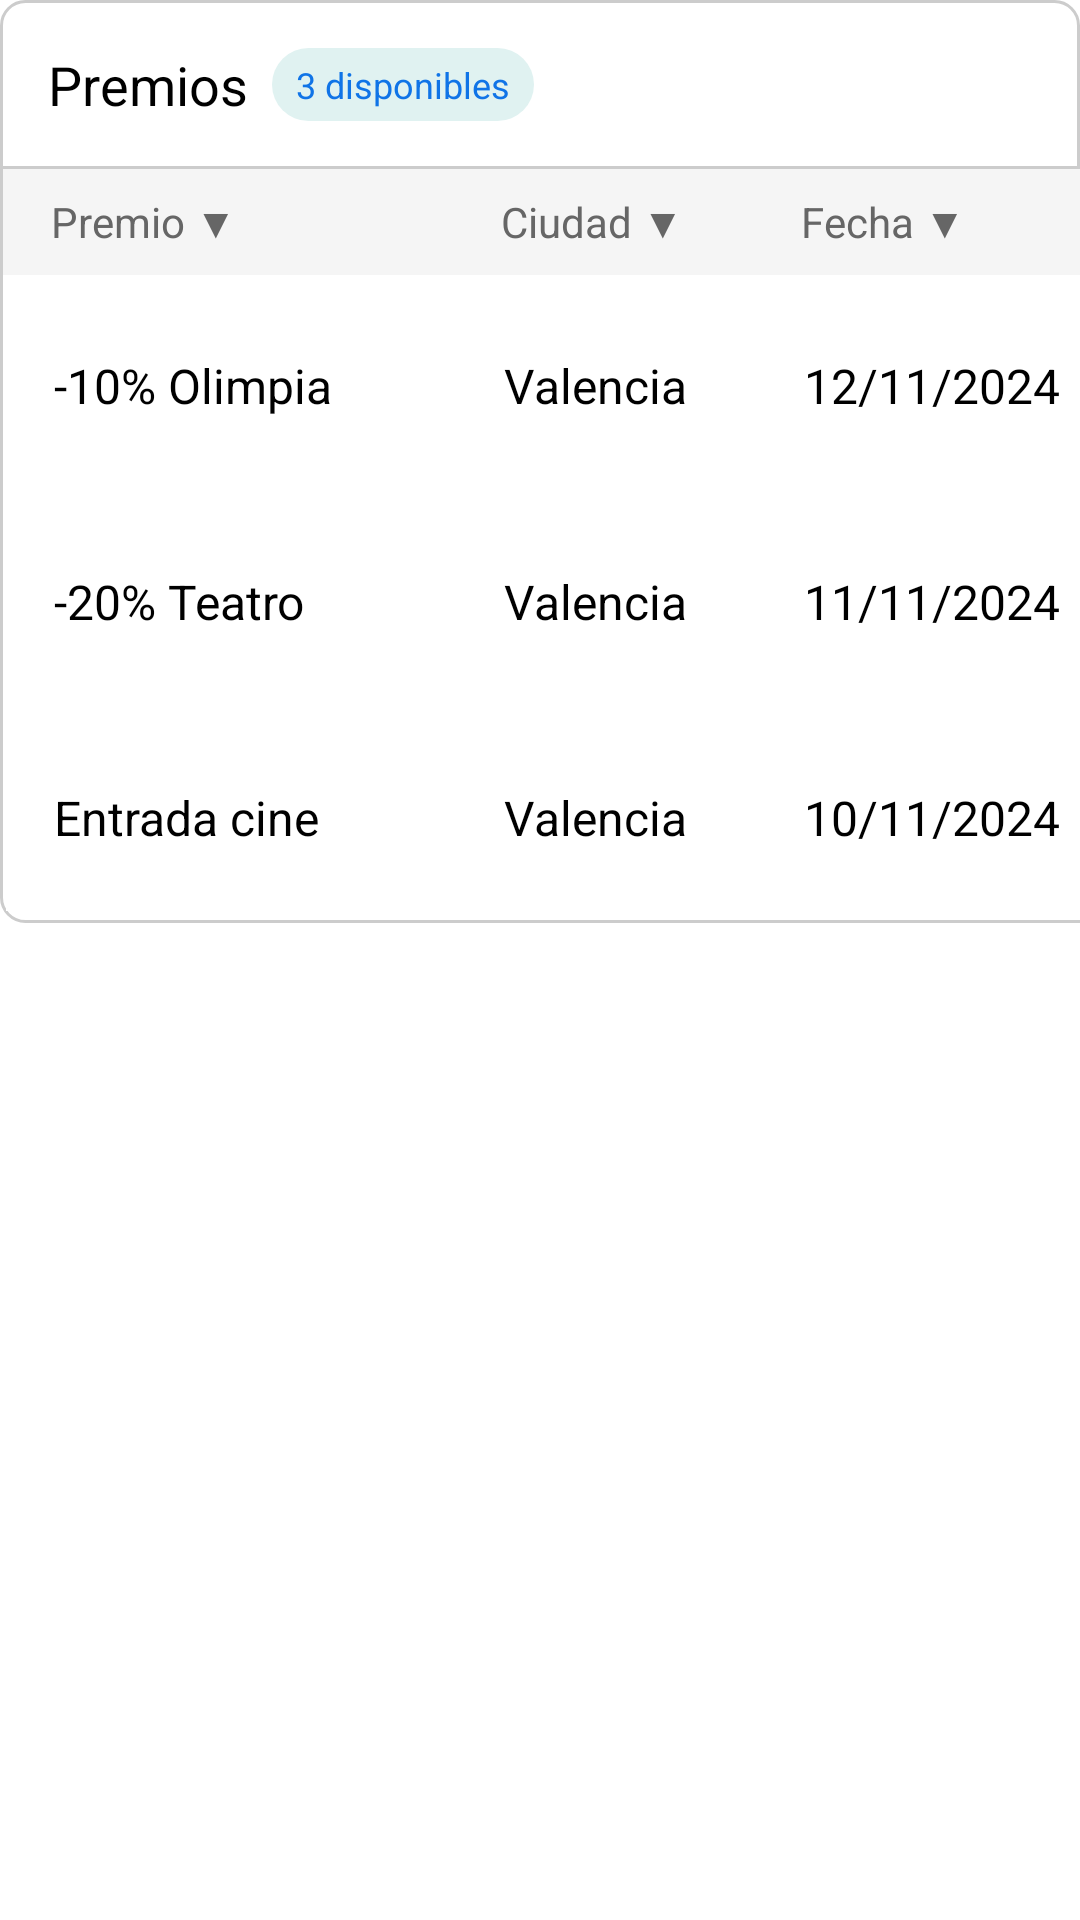

Write the Android layout XML for this screen, with the resource values it uses.
<!-- AndroidManifest.xml: application theme Base.Theme.BreathBetter -->
<!-- res/layout/monthly_objectives_table.xml -->
<?xml version="1.0" encoding="utf-8"?>
<LinearLayout
    xmlns:android="http://schemas.android.com/apk/res/android"
    xmlns:app="http://schemas.android.com/apk/res-auto"
    android:layout_width="match_parent"
    android:layout_height="wrap_content"
    android:orientation="vertical"
    android:layout_marginTop="16dp"
    android:layout_marginHorizontal="16dp">

    <include
        layout="@layout/monthly_objectives_header"
        android:background="@drawable/table_header_border"/>

    <HorizontalScrollView
        android:layout_width="match_parent"
        android:layout_height="wrap_content"
        android:scrollbars="none">

        <TableLayout
            android:id="@+id/table_monthly_objectives"
            android:layout_width="wrap_content"
            android:layout_height="wrap_content"
            android:background="@drawable/table_body_border">

            <TableRow
                android:layout_width="wrap_content"
                android:background="#F5F5F5"
                android:paddingVertical="8dp"
                android:layout_marginHorizontal="1dp">

                <TextView
                    android:id="@+id/header_premio"
                    style="@style/TextAppearance.App.Heading3"
                    android:layout_width="150dp"
                    android:layout_height="wrap_content"
                    android:paddingHorizontal="16dp"
                    android:text="Premio ▼"
                    android:textColor="#666666"
                    android:textSize="14sp" />

                <TextView
                    android:id="@+id/header_ciudad"
                    style="@style/TextAppearance.App.Heading3"
                    android:layout_width="100dp"
                    android:layout_height="wrap_content"
                    android:paddingHorizontal="16dp"
                    android:text="Ciudad ▼"
                    android:textColor="#666666"
                    android:textSize="14sp" />

                <TextView
                    android:id="@+id/header_fecha"
                    style="@style/TextAppearance.App.Heading3"
                    android:layout_width="100dp"
                    android:layout_height="wrap_content"
                    android:paddingHorizontal="16dp"
                    android:text="Fecha ▼"
                    android:textColor="#666666"
                    android:textSize="14sp" />
                <TextView
                    android:layout_width="100dp"
                    android:layout_height="wrap_content"
                    android:paddingHorizontal="16dp"
                    android:text=""
                    android:textColor="#666666"
                    android:textSize="14sp"/>
            </TableRow>

            <TableRow
                android:layout_width="wrap_content"
                android:background="@android:color/white"
                android:paddingVertical="8dp"
                android:layout_marginHorizontal="2dp"
                android:layout_marginVertical="4dp">

                <TextView
                    style="@style/TextAppearance.App.Heading3"
                    android:layout_width="60dp"
                    android:layout_height="wrap_content"
                    android:paddingHorizontal="16dp"
                    android:text="-10% Olimpia"
                    android:textColor="@android:color/black"
                    android:textSize="16sp" />

                <TextView
                    style="@style/TextAppearance.App.Heading3"
                    android:layout_width="100dp"
                    android:layout_height="wrap_content"
                    android:paddingHorizontal="16dp"
                    android:text="Valencia"
                    android:textColor="@android:color/black"
                    android:textSize="16sp" />

                <TextView
                    style="@style/TextAppearance.App.Heading3"
                    android:layout_width="100dp"
                    android:layout_height="wrap_content"
                    android:paddingHorizontal="16dp"
                    android:text="12/11/2024"
                    android:textColor="@android:color/black"
                    android:textSize="16sp" />
                <Button
                    style="@style/Widget.App.Button.Primary"
                    android:layout_width="80dp"
                    android:layout_height="wrap_content"
                    android:paddingHorizontal="16dp"
                    android:layout_marginRight="5dp"
                    android:text="Canjear"
                    android:textAllCaps="false"
                    android:textAppearance="@style/TextAppearance.App.Heading3"
                    android:textColor="@color/gray"
                    android:textStyle="bold"
                    app:cornerRadius="10dp" />
            </TableRow>

            <TableRow
                android:layout_width="wrap_content"
                android:background="@android:color/white"
                android:paddingVertical="8dp"
                android:layout_marginHorizontal="2dp"
                android:layout_marginVertical="4dp">

                <TextView
                    style="@style/TextAppearance.App.Heading3"
                    android:layout_width="60dp"
                    android:layout_height="wrap_content"
                    android:paddingHorizontal="16dp"
                    android:text="-20% Teatro"
                    android:textColor="@android:color/black"
                    android:textSize="16sp" />

                <TextView
                    style="@style/TextAppearance.App.Heading3"
                    android:layout_width="100dp"
                    android:layout_height="wrap_content"
                    android:paddingHorizontal="16dp"
                    android:text="Valencia"
                    android:textColor="@android:color/black"
                    android:textSize="16sp" />

                <TextView
                    style="@style/TextAppearance.App.Heading3"
                    android:layout_width="119dp"
                    android:layout_height="wrap_content"
                    android:paddingHorizontal="16dp"
                    android:text="11/11/2024"
                    android:textColor="@android:color/black"
                    android:textSize="16sp" />

                <Button
                    style="@style/Widget.App.Button.Primary"
                    android:layout_width="100dp"
                    android:layout_height="wrap_content"
                    android:paddingHorizontal="16dp"
                    android:layout_marginRight="5dp"
                    android:text="Canjear"
                    android:textAllCaps="false"
                    android:textAppearance="@style/TextAppearance.App.Heading3"
                    android:textColor="@color/gray"
                    android:textStyle="bold"
                    app:cornerRadius="10dp" />
            </TableRow>

            <TableRow
                android:layout_width="wrap_content"
                android:background="@android:color/white"
                android:paddingVertical="8dp"
                android:layout_marginHorizontal="2dp"
                android:layout_marginVertical="4dp">

                <TextView
                    style="@style/TextAppearance.App.Heading3"
                    android:layout_width="60dp"
                    android:layout_height="wrap_content"
                    android:paddingHorizontal="16dp"
                    android:text="Entrada cine"
                    android:textColor="@android:color/black"
                    android:textSize="16sp" />

                <TextView
                    style="@style/TextAppearance.App.Heading3"
                    android:layout_width="100dp"
                    android:layout_height="wrap_content"
                    android:paddingHorizontal="16dp"
                    android:text="Valencia"
                    android:textColor="@android:color/black"
                    android:textSize="16sp" />

                <TextView
                    style="@style/TextAppearance.App.Heading3"
                    android:layout_width="100dp"
                    android:layout_height="wrap_content"
                    android:paddingHorizontal="16dp"
                    android:text="10/11/2024"
                    android:textColor="@android:color/black"
                    android:textSize="16sp" />
                <Button
                    style="@style/Widget.App.Button.Primary"
                    android:layout_width="100dp"
                    android:layout_height="wrap_content"
                    android:paddingHorizontal="16dp"
                    android:layout_marginRight="5dp"
                    android:text="Canjear"
                    android:textAllCaps="false"
                    android:textAppearance="@style/TextAppearance.App.Heading3"
                    android:textColor="@color/gray"
                    android:textStyle="bold"
                    app:cornerRadius="10dp" />
            </TableRow>

        </TableLayout>
    </HorizontalScrollView>
</LinearLayout>
<!-- res/layout/monthly_objectives_header.xml (included above) -->
<?xml version="1.0" encoding="utf-8"?>
<LinearLayout
    xmlns:android="http://schemas.android.com/apk/res/android"
    android:layout_width="match_parent"
    android:layout_height="wrap_content"
    android:orientation="horizontal"
    android:gravity="center_vertical"
    android:paddingVertical="16dp"
    android:paddingHorizontal="16dp"
    android:background="@drawable/table_header_border">

    <TextView
        style="@style/TextAppearance.App.Heading3"
        android:layout_width="wrap_content"
        android:layout_height="wrap_content"
        android:layout_marginEnd="8dp"
        android:text="Premios"
        android:textColor="@android:color/black"
        android:textSize="18sp" />

    <TextView
        style="@style/TextAppearance.App.Heading3"
        android:layout_width="wrap_content"
        android:layout_height="wrap_content"
        android:background="@drawable/badge_background"
        android:paddingHorizontal="8dp"
        android:paddingVertical="4dp"
        android:text="3 disponibles"
        android:textColor="@color/primary"
        android:textSize="12sp" />
</LinearLayout>
<!-- resources referenced by this layout -->
<resources>
  <color name="gray">#E3E3E3</color>
  <color name="primary">#1074E7</color>
  <!-- drawable badge_background (drawable) -->
  <?xml version="1.0" encoding="utf-8"?>
  <shape xmlns:android="http://schemas.android.com/apk/res/android"
      android:shape="rectangle">
      <solid android:color="#E0F2F1"/>
      <corners android:radius="16dp"/>
  </shape>
  <!-- drawable table_body_border (drawable) -->
  <?xml version="1.0" encoding="utf-8"?>
  <shape xmlns:android="http://schemas.android.com/apk/res/android">
      <solid android:color="@android:color/white"/>
      <stroke
          android:width="1dp"
          android:color="#CCCCCC"/>
      <corners
          android:bottomLeftRadius="8dp"
          android:bottomRightRadius="8dp"/>
  </shape>
  <!-- drawable table_header_border (drawable) -->
  <?xml version="1.0" encoding="utf-8"?>
  <shape xmlns:android="http://schemas.android.com/apk/res/android">
      <solid android:color="@android:color/white"/>
      <stroke
          android:width="1dp"
          android:color="#CCCCCC"/>
      <corners
          android:topLeftRadius="8dp"
          android:topRightRadius="8dp"/>
  </shape>
  <style name="TextAppearance.App.Heading3" parent="TextAppearance.MaterialComponents.Headline3">
          <item name="fontFamily">@font/outfitregular</item>
          <item name="android:textSize">20sp</item>
          <item name="android:textColor">@color/black</item>
      </style>
  <style name="Widget.App.Button.Primary" parent="Widget.MaterialComponents.Button">
          <item name="backgroundTint">@color/primary</item>
          <item name="android:textColor">@color/white</item>
          <item name="fontFamily">@font/outfitlight</item>
          <item name="cornerRadius">10dp</item>
          <item name="android:layout_width">330sp</item>
          <item name="android:layout_height">55sp</item>
          <item name="android:textSize">18sp</item>
          <item name="android:textAllCaps">false</item>
      </style>
  <style name="Base.Theme.BreathBetter" parent="Theme.MaterialComponents.Light.NoActionBar">
          
          <item name="colorPrimary">@color/primary</item>
          <item name="colorPrimaryVariant">@color/primary</item>
          <item name="colorOnPrimary">@color/white</item>
  
          
          <item name="colorSecondary">@color/secondary</item>
          <item name="colorSecondaryVariant">@color/gray</item>
          <item name="colorOnSecondary">@color/black</item>
  
          
          <item name="textAppearanceHeadline1">@style/TextAppearance.App.Heading1</item>
          <item name="textAppearanceHeadline2">@style/TextAppearance.App.Heading2</item>
          <item name="textAppearanceHeadline3">@style/TextAppearance.App.Heading3</item>
          <item name="textAppearanceBody1">@style/TextAppearance.App.Paragraph</item>
  
          
          <item name="materialButtonStyle">@style/Widget.App.Button.Primary</item>
      </style>
  <color name="black">#001122</color>
  <color name="white">#F5F5F5</color>
  <color name="secondary">#E3E3E3</color>
  <style name="TextAppearance.App.Heading1" parent="TextAppearance.MaterialComponents.Headline1">
          <item name="fontFamily">@font/outfitregular</item>
          <item name="android:textSize">32sp</item>
          <item name="android:textColor">@color/black</item>
      </style>
  <style name="TextAppearance.App.Heading2" parent="TextAppearance.MaterialComponents.Headline2">
          <item name="fontFamily">@font/outfitregular</item>
          <item name="android:textSize">24sp</item>
          <item name="android:textColor">@color/black</item>
      </style>
  <style name="TextAppearance.App.Paragraph" parent="TextAppearance.MaterialComponents.Body1">
          <item name="fontFamily">@font/outfitregular</item>
          <item name="android:textSize">14sp</item>
          <item name="android:textColor">@color/black</item>
      </style>
</resources>
